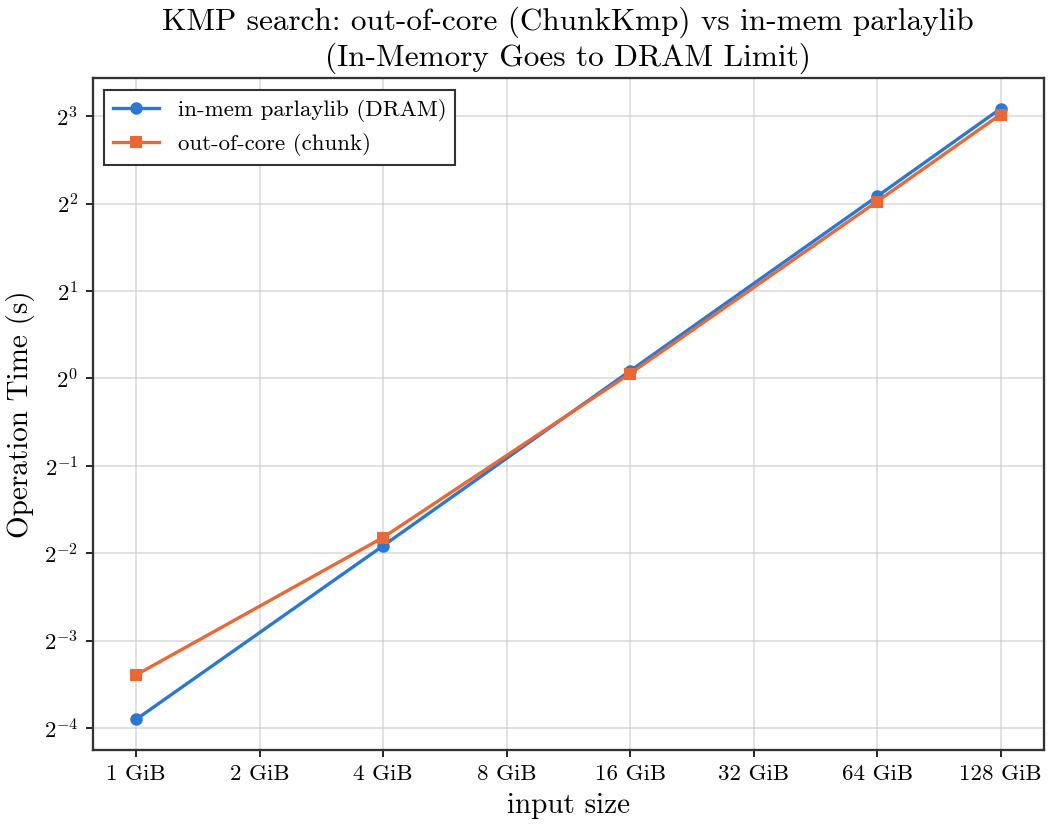

The file beside this chart, header and first rows:
input_bytes, n, m, build_s, search_s, inmem_search_s, count, throughput_gb_s
1073741824, 1073741824, 16, 0.07445, 0.09538, 0.06704, 1, 10.48
4294967296, 4294967296, 16, 0.2478, 0.2835, 0.2655, 2, 14.11
17179869184, 17179869184, 16, 1.024, 1.039, 1.062, 6, 15.39
68719476736, 68719476736, 16, 3.982, 4.065, 4.234, 14, 15.75
137438953472, 137438953472, 16, 7.977, 8.101, 8.485, 31, 15.8
